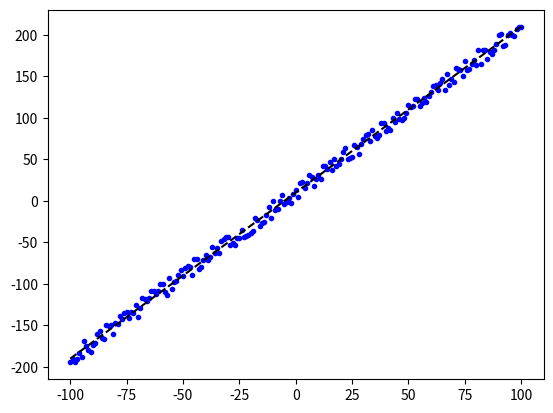

Python code for this plot:
import numpy as np
import matplotlib.pyplot as plt

num     = 201
std     = 20
a       = 2 
b       = 10


n       = np.random.rand(num)
nn      = n - np.mean(n)
x       = np.linspace(-100,100,num)

y1      = a * x + nn * std + b 



#cal a and b
a_ =0
b_ =0



minimum = 999999999
for i in np.arange(-10,10,0.1):
    temp = np.sqrt(np.sum(np.square(y1 - i*x)))
    if temp < minimum :
        minimum = temp
        a_ = i
print(a_)

minimum = 999999
for i in np.arange(-10,10,0.1):
    temp = np.sqrt(np.sum(np.square(y1 - (a_*x+i))))
    if temp < minimum :
        minimum = temp
        b_ = i
print(b_)

y2      = a_ * x + b_


plt.plot(x, y1, 'b.', x, y2, 'k--')
plt.show()

# x  : x-coordinate data
# y1 : (noisy) y-coordinate data
# y2 : (clean) y-coordinate data 
# y = f(x) = a * x + b
